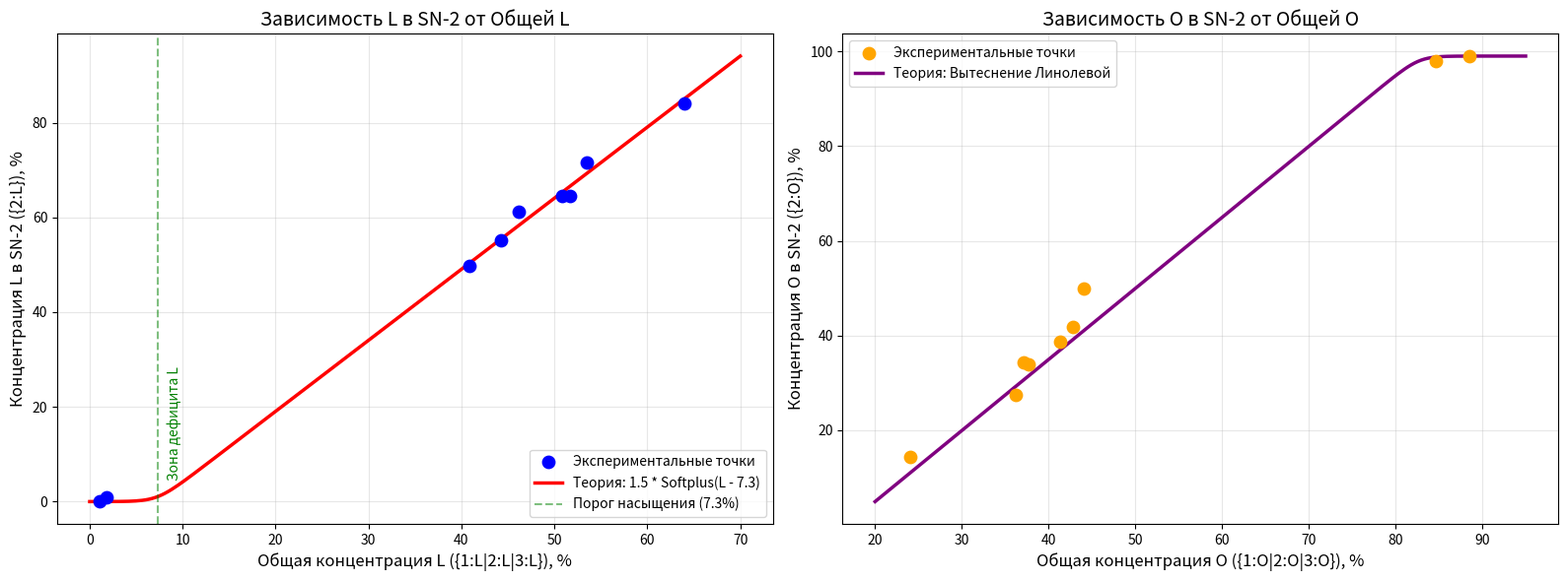

The script that saved this image:
import matplotlib.pyplot as plt
import numpy as np

# 1. Исходные данные из вашей таблицы
samples = ['2233', '2699', '2776', '3110', '3384', '3599', '3675', '3714', 'Buzuluk']

# Концентрации во всех положениях (Total)
L_total = np.array([40.9, 46.2, 44.2, 1.1, 53.5, 1.8, 51.7, 50.8, 64.0])
O_total = np.array([44.1, 41.3, 42.8, 84.6, 36.2, 88.5, 37.1, 37.7, 24.1])

# Концентрации во 2-м положении (SN-2)
L_2_exp = np.array([49.8, 61.1, 55.2, 0.0, 71.5, 0.9, 64.5, 64.6, 84.1])
O_2_exp = np.array([50.0, 38.6, 41.9, 97.9, 27.5, 98.9, 34.4, 33.9, 14.3])

# 2. Настройка теоретической модели
# Параметры, которые мы вывели:
THRESHOLD = 7.3  # Порог насыщения 1-го положения
K_FACTOR = 1.5   # Коэффициент агрессивности заполнения 2-го положения
MAX_SUM_2 = 99.0 # Примерная сумма L+O во 2-м положении (остальное - насыщенные)

def smooth_model_L(x, k, x0):
    """
    Функция Softplus: k * ln(1 + e^(x - x0))
    Обеспечивает плавный переход к нулю без отрицательных значений.
    """
    # np.logaddexp используется для стабильности при больших числах, 
    # но здесь можно и просто np.log(1 + np.exp(...))
    return k * np.log(1 + np.exp(x - x0))

# Генерируем точки для плавной линии графика (от 0 до 70% концентрации)
x_range = np.linspace(0, 70, 200)

# Расчет теоретических кривых
# Для Линолевой:
y_L_theoretical = smooth_model_L(x_range, K_FACTOR, THRESHOLD)

# Для Олеиновой:
# Мы знаем, что O_total примерно обратно пропорционален L_total.
# Для графика O vs O_2 мы можем использовать зеркальную логику:
# O_2 заполняет всё, что не заняла L_2.
# Предположим для моделирования, что L_total ≈ 90 - O_total (грубая оценка суммы кислот)
x_range_O = np.linspace(20, 95, 200) # Диапазон для Олеиновой
L_equivalent = 90 - x_range_O # Переводим O в L, чтобы посчитать сколько L займет места
L_2_predicted = smooth_model_L(L_equivalent, K_FACTOR, THRESHOLD)
y_O_theoretical = MAX_SUM_2 - L_2_predicted 

# 3. Построение графиков
fig, (ax1, ax2) = plt.subplots(1, 2, figsize=(16, 6))

# --- График 1: Линолевая кислота (L) ---
ax1.scatter(L_total, L_2_exp, color='blue', s=80, label='Экспериментальные точки', zorder=5)
ax1.plot(x_range, y_L_theoretical, color='red', linewidth=2.5, label=f'Теория: 1.5 * Softplus(L - {THRESHOLD})')

# Визуализация порога
ax1.axvline(x=THRESHOLD, color='green', linestyle='--', alpha=0.5, label=f'Порог насыщения ({THRESHOLD}%)')
ax1.text(THRESHOLD + 1, 5, 'Зона дефицита L', color='green', rotation=90)

ax1.set_title('Зависимость L в SN-2 от Общей L', fontsize=14)
ax1.set_xlabel('Общая концентрация L ({1:L|2:L|3:L}), %', fontsize=12)
ax1.set_ylabel('Концентрация L в SN-2 ({2:L}), %', fontsize=12)
ax1.grid(True, alpha=0.3)
ax1.legend()

# --- График 2: Олеиновая кислота (O) ---
ax2.scatter(O_total, O_2_exp, color='orange', s=80, label='Экспериментальные точки', zorder=5)
ax2.plot(x_range_O, y_O_theoretical, color='purple', linewidth=2.5, label='Теория: Вытеснение Линолевой')

ax2.set_title('Зависимость O в SN-2 от Общей O', fontsize=14)
ax2.set_xlabel('Общая концентрация O ({1:O|2:O|3:O}), %', fontsize=12)
ax2.set_ylabel('Концентрация O в SN-2 ({2:O}), %', fontsize=12)
ax2.grid(True, alpha=0.3)
ax2.legend()

plt.tight_layout()
plt.show()
